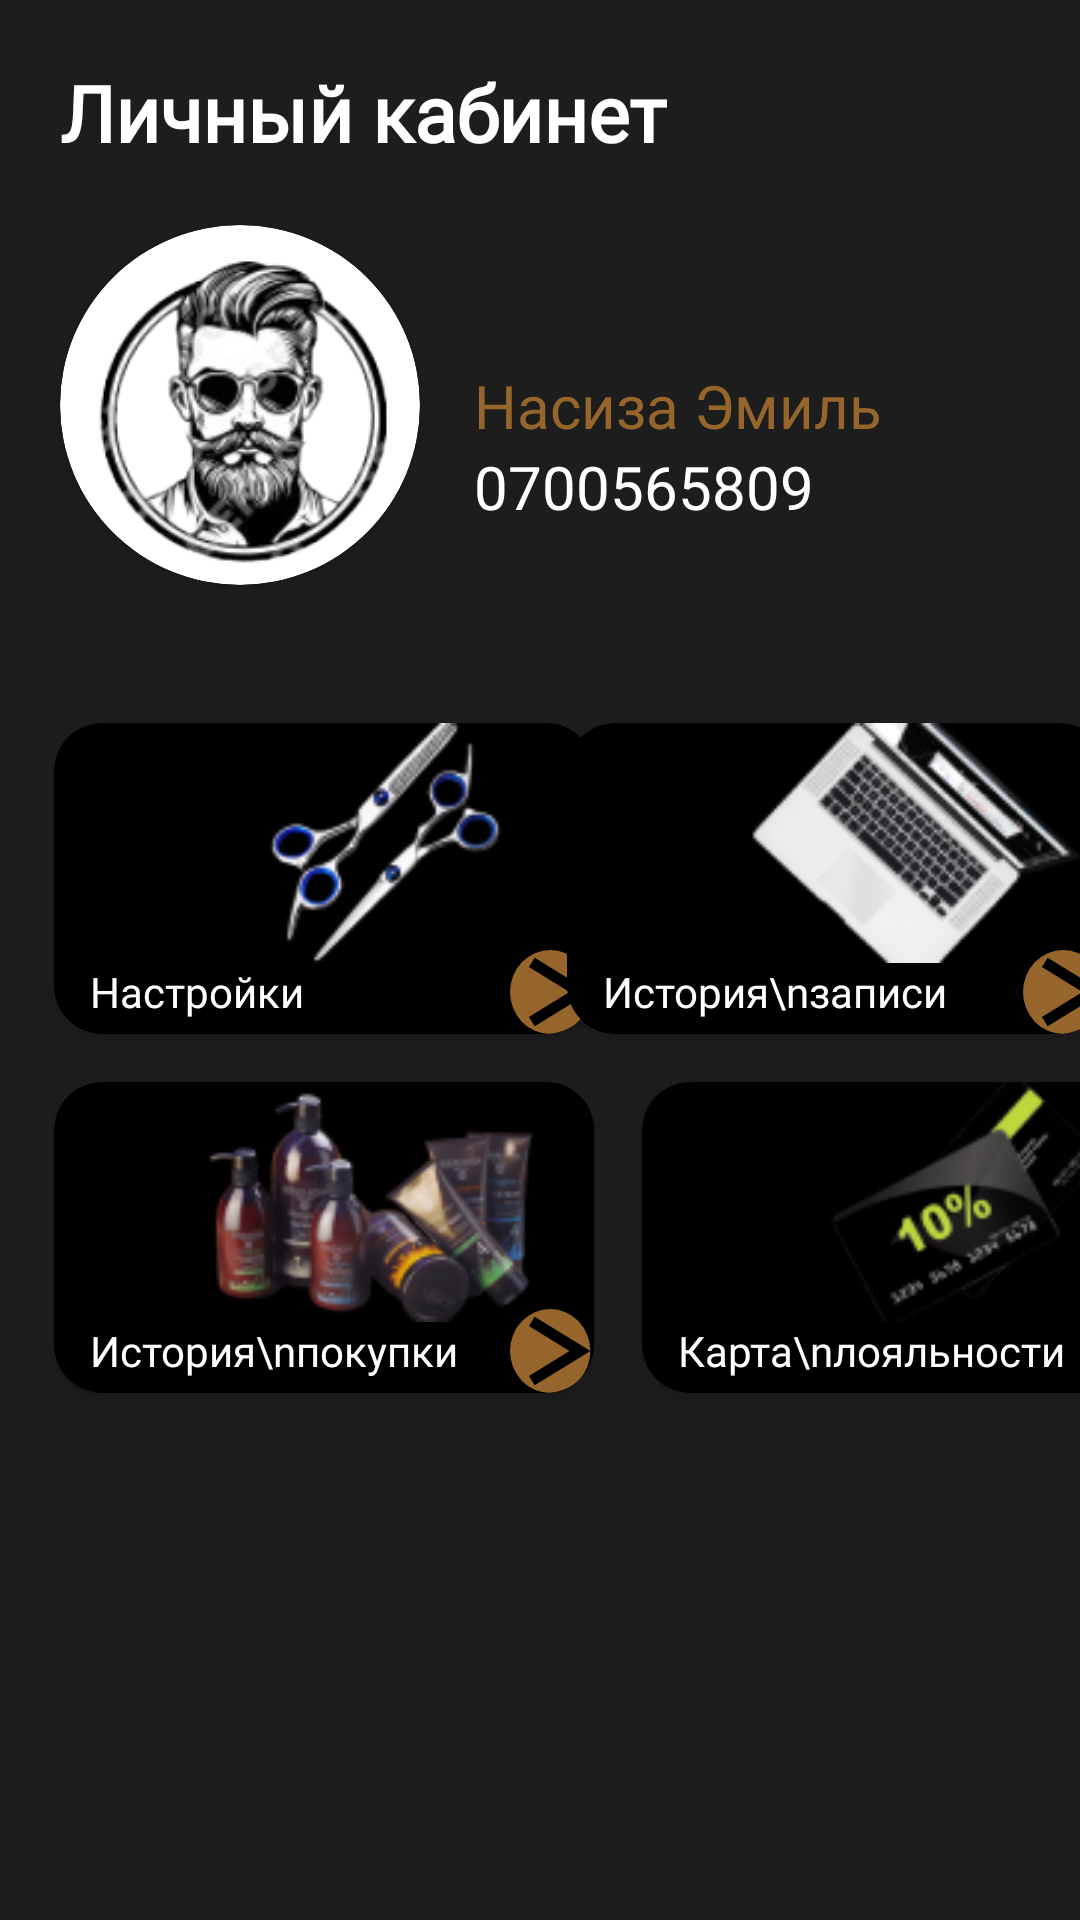

The Android layout XML behind this screen, and the referenced resources:
<!-- AndroidManifest.xml: application theme Theme.Kingsmen -->
<!-- res/layout/fragment_profile.xml -->
<?xml version="1.0" encoding="utf-8"?>
<androidx.constraintlayout.widget.ConstraintLayout xmlns:android="http://schemas.android.com/apk/res/android"
    xmlns:app="http://schemas.android.com/apk/res-auto"
    xmlns:tools="http://schemas.android.com/tools"
    android:layout_width="match_parent"
    android:layout_height="match_parent"
    android:background="@color/night"
    tools:context=".presentation.ui.profile.PofileFragment">

    <TextView
        android:id="@+id/room"
        android:layout_width="wrap_content"
        android:layout_height="wrap_content"
        android:layout_margin="20dp"
        android:fontFamily="@font/montserrat_alternates"
        android:text="Личный кабинет"
        android:textColor="@color/white"
        android:textSize="26sp"
        android:textStyle="bold"
        app:layout_constraintStart_toStartOf="parent"
        app:layout_constraintTop_toTopOf="parent" />


    <androidx.cardview.widget.CardView
        android:id="@+id/image_profile"
        android:layout_width="wrap_content"
        android:layout_height="wrap_content"
        android:layout_margin="20dp"
        app:cardCornerRadius="60dp"
        app:layout_constraintStart_toStartOf="parent"
        app:layout_constraintTop_toBottomOf="@id/room">

        <ImageView
            android:layout_width="120dp"
            android:layout_height="120dp"
            android:scaleType="centerCrop"
            android:src="@drawable/logo_app" />
    </androidx.cardview.widget.CardView>

    <TextView
        android:id="@+id/username"
        android:layout_width="wrap_content"
        android:layout_height="wrap_content"
        android:layout_margin="18dp"
        android:fontFamily="@font/montserrat_alternates"
        android:text="@string/username"
        android:textColor="@color/brown"
        android:textSize="20sp"
        app:layout_constraintBottom_toBottomOf="@id/image_profile"
        app:layout_constraintStart_toEndOf="@id/image_profile"
        app:layout_constraintTop_toTopOf="@id/image_profile" />

    <TextView
        android:id="@+id/phone_number"
        android:layout_width="wrap_content"
        android:layout_height="wrap_content"
        android:text="@string/phone_number"
        android:textColor="@color/white"
        android:textSize="20sp"
        app:layout_constraintStart_toStartOf="@id/username"
        app:layout_constraintTop_toBottomOf="@id/username" />

    <androidx.cardview.widget.CardView
        android:id="@+id/btn_settings"
        android:layout_width="180dp"
        android:layout_height="wrap_content"
        android:layout_marginStart="18dp"
        android:layout_marginTop="46dp"
        android:backgroundTint="@color/black"
        app:cardCornerRadius="16dp"
        app:layout_constraintStart_toStartOf="parent"
        app:layout_constraintTop_toBottomOf="@id/image_profile">

        <androidx.constraintlayout.widget.ConstraintLayout
            android:layout_width="match_parent"
            android:layout_height="match_parent">

            <ImageView
                android:id="@+id/img"
                android:layout_width="140dp"
                android:layout_height="80dp"
                android:layout_gravity="end"
                android:background="@color/black"
                android:src="@drawable/settings"
                app:layout_constraintEnd_toEndOf="parent"
                app:layout_constraintTop_toTopOf="parent" />

            <TextView
                android:id="@+id/desc"
                android:layout_width="wrap_content"
                android:layout_height="wrap_content"
                android:fontFamily="@font/montserrat_alternates"
                android:layout_marginStart="12dp"
                android:text="Настройки"
                android:textColor="@color/white"
                android:textSize="14sp"
                app:layout_constraintStart_toStartOf="parent"
                app:layout_constraintTop_toBottomOf="@id/img" />

            <ImageButton
                android:layout_width="wrap_content"
                android:layout_height="wrap_content"
                android:layout_marginStart="16dp"
                android:background="@drawable/btn_arrow_right"
                android:padding="14dp"
                app:layout_constraintBottom_toBottomOf="@id/desc"
                app:layout_constraintEnd_toEndOf="parent"
                app:layout_constraintTop_toTopOf="@id/desc" />
        </androidx.constraintlayout.widget.ConstraintLayout>


    </androidx.cardview.widget.CardView>

    <androidx.cardview.widget.CardView
        android:id="@+id/btn_history_record"
        android:layout_width="180dp"
        android:layout_height="wrap_content"
        android:layout_margin="16dp"
        android:backgroundTint="@color/black"
        app:cardCornerRadius="16dp"
        app:layout_constraintBottom_toBottomOf="@id/btn_settings"
        app:layout_constraintEnd_toEndOf="parent"
        app:layout_constraintStart_toEndOf="@id/btn_settings"
        app:layout_constraintTop_toTopOf="@id/btn_settings">

        <androidx.constraintlayout.widget.ConstraintLayout
            android:layout_width="match_parent"
            android:layout_height="match_parent">

            <ImageView
                android:id="@+id/img1"
                android:layout_width="140dp"
                android:layout_height="80dp"
                android:layout_gravity="end"
                android:background="@color/black"
                android:src="@drawable/nout"
                app:layout_constraintEnd_toEndOf="parent"
                app:layout_constraintTop_toTopOf="parent" />

            <TextView
                android:id="@+id/desc1"
                android:layout_width="wrap_content"
                android:layout_height="wrap_content"
                android:fontFamily="@font/montserrat_alternates"
                android:paddingStart="12dp"
                android:text="История\nзаписи"
                android:textColor="@color/white"
                android:textSize="14sp"
                app:layout_constraintStart_toStartOf="parent"
                app:layout_constraintTop_toBottomOf="@id/img1" />

            <ImageButton
                android:layout_width="wrap_content"
                android:layout_height="wrap_content"
                android:layout_marginStart="16dp"
                android:background="@drawable/btn_arrow_right"
                android:padding="14dp"
                app:layout_constraintBottom_toBottomOf="@id/desc1"
                app:layout_constraintEnd_toEndOf="parent"
                app:layout_constraintTop_toTopOf="@id/desc1" />
        </androidx.constraintlayout.widget.ConstraintLayout>


    </androidx.cardview.widget.CardView>

    <androidx.cardview.widget.CardView
        android:id="@+id/btn_history_shops"
        android:layout_width="180dp"
        android:layout_height="wrap_content"
        android:layout_margin="16dp"
        android:backgroundTint="@color/black"
        app:cardCornerRadius="16dp"
        app:layout_constraintEnd_toEndOf="@id/btn_settings"
        app:layout_constraintStart_toStartOf="@id/btn_settings"
        app:layout_constraintTop_toBottomOf="@id/btn_settings">

        <androidx.constraintlayout.widget.ConstraintLayout
            android:layout_width="match_parent"
            android:layout_height="match_parent">

            <ImageView
                android:id="@+id/img2"
                android:layout_width="140dp"
                android:layout_height="80dp"
                android:layout_gravity="end"
                android:background="@color/black"
                android:src="@drawable/shops"
                app:layout_constraintEnd_toEndOf="parent"
                app:layout_constraintTop_toTopOf="parent" />

            <TextView
                android:id="@+id/desc2"
                android:layout_width="wrap_content"
                android:layout_height="wrap_content"
                android:fontFamily="@font/montserrat_alternates"
                android:paddingStart="12dp"
                android:text="История\nпокупки"
                android:textColor="@color/white"
                android:textSize="14sp"
                app:layout_constraintStart_toStartOf="parent"
                app:layout_constraintTop_toBottomOf="@id/img2" />

            <ImageButton
                android:layout_width="wrap_content"
                android:layout_height="wrap_content"
                android:layout_marginStart="16dp"
                android:background="@drawable/btn_arrow_right"
                android:padding="14dp"
                app:layout_constraintBottom_toBottomOf="@id/desc2"
                app:layout_constraintEnd_toEndOf="parent"
                app:layout_constraintTop_toTopOf="@id/desc2" />
        </androidx.constraintlayout.widget.ConstraintLayout>
    </androidx.cardview.widget.CardView>

    <androidx.cardview.widget.CardView
        android:id="@+id/btn_card"
        android:layout_width="180dp"
        android:layout_height="wrap_content"
        android:layout_margin="16dp"
        android:backgroundTint="@color/black"
        app:cardCornerRadius="16dp"
        app:layout_constraintBottom_toBottomOf="@id/btn_history_shops"
        app:layout_constraintStart_toEndOf="@id/btn_history_shops"
        app:layout_constraintTop_toTopOf="@id/btn_history_shops"

        >

        <androidx.constraintlayout.widget.ConstraintLayout
            android:layout_width="match_parent"
            android:layout_height="match_parent">

            <ImageView
                android:id="@+id/img3"
                android:layout_width="140dp"
                android:layout_height="80dp"
                android:layout_gravity="end"
                android:background="@color/black"
                android:src="@drawable/ic_card"
                app:layout_constraintEnd_toEndOf="parent"
                app:layout_constraintTop_toTopOf="parent" />

            <TextView
                android:id="@+id/desc3"
                android:layout_width="wrap_content"
                android:layout_height="wrap_content"
                android:fontFamily="@font/montserrat_alternates"
                android:paddingStart="12dp"
                android:text="Карта\nлояльности"
                android:textColor="@color/white"
                android:textSize="14sp"
                app:layout_constraintStart_toStartOf="parent"
                app:layout_constraintTop_toBottomOf="@id/img3" />

            <ImageButton
                android:layout_width="wrap_content"
                android:layout_height="wrap_content"
                android:layout_marginStart="16dp"
                android:background="@drawable/btn_arrow_right"
                android:padding="14dp"
                app:layout_constraintBottom_toBottomOf="@id/desc3"
                app:layout_constraintEnd_toEndOf="parent"
                app:layout_constraintTop_toTopOf="@id/desc3" />
        </androidx.constraintlayout.widget.ConstraintLayout>
    </androidx.cardview.widget.CardView>



</androidx.constraintlayout.widget.ConstraintLayout>
<!-- resources referenced by this layout -->
<resources>
  <color name="black">#FF000000</color>
  <color name="brown">#96652B</color>
  <color name="night">#1D1D1D</color>
  <color name="white">#FFFFFFFF</color>
  <!-- drawable btn_arrow_right (drawable) -->
  <vector xmlns:android="http://schemas.android.com/apk/res/android"
      android:width="23dp"
      android:height="23dp"
      android:viewportWidth="23"
      android:viewportHeight="23">
    <path
        android:pathData="M0,11.5a11,11.5 0,1 0,22 0a11,11.5 0,1 0,-22 0z"
        android:fillColor="#96652B"/>
    <path
        android:pathData="M5.971,3.382L19.171,11.5L5.971,19.618"
        android:strokeWidth="3"
        android:fillColor="#00000000"
        android:strokeColor="#000000"/>
  </vector>
  <!-- drawable ic_card: png bitmap (drawable, 7598 bytes) -->
  <!-- drawable logo_app: png bitmap (drawable, 26588 bytes) -->
  <!-- drawable nout: png bitmap (drawable, 13572 bytes) -->
  <!-- drawable settings: png bitmap (drawable, 7304 bytes) -->
  <!-- drawable shops: png bitmap (drawable, 16188 bytes) -->
  <string name="phone_number">0700565809</string>
  <string name="username">Насиза Эмиль</string>
  <style name="Theme.Kingsmen" parent="Theme.MaterialComponents.DayNight.DarkActionBar.Bridge">
          
          <item name="colorPrimary">@color/purple_500</item>
          <item name="colorPrimaryVariant">@color/purple_700</item>
          <item name="colorOnPrimary">@color/white</item>
          
          <item name="colorSecondary">@color/teal_200</item>
          <item name="colorSecondaryVariant">@color/teal_700</item>
          <item name="colorOnSecondary">@color/black</item>
          
          <item name="android:statusBarColor">?attr/colorPrimaryVariant</item>
          
          <item name="android:windowFullscreen">true</item>
      </style>
  <color name="purple_500">#FF6200EE</color>
  <color name="purple_700">#FF3700B3</color>
  <color name="teal_200">#FF03DAC5</color>
  <color name="teal_700">#FF018786</color>
</resources>
